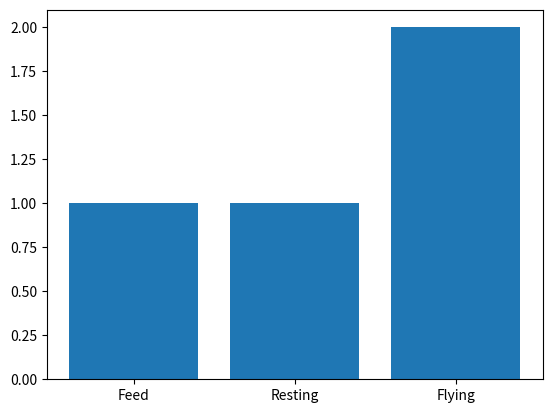
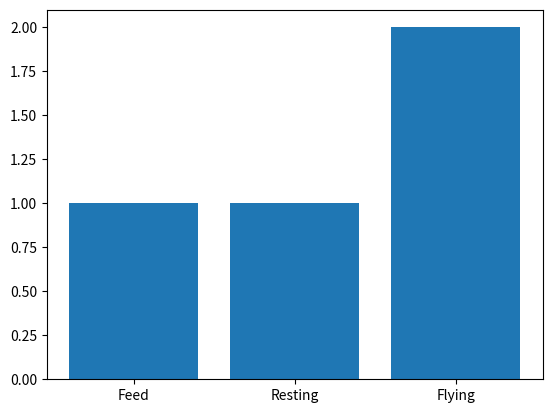

Write the Python code that produced these figures, in order.
import matplotlib.pyplot as plt
import random

D = {'Feed': 1,  'Resting': 1, 'Flying': 2}

C = {'Feed': 1,  'Resting': 1, 'Flying': 2}

#title2 = input("Title of the graph?: ")
#xlabel = input("")
plt.figure()
bar_graph = plt.bar(range(len(D)), D.values(), align='center')
plt.xticks(range(len(D)), list(D.keys()))
plt.figure()
bar_graph = plt.bar(range(len(D)), D.values(), align='center')
plt.xticks(range(len(D)), list(D.keys()))


plt.show()

'''

bar_graph2 = plt.bar(range(len(C)), C.values(), align='center')
plt.figure()
plt.xticks(range(len(C)), list(C.keys()))

#c = random.choice(color)

#bar_graph[0:range(len(D))].set_color(c)

'''


'''
plt.title(title2)
plt.ylabel("Frequency")
plt.xlabel("Behaviours")
'''

